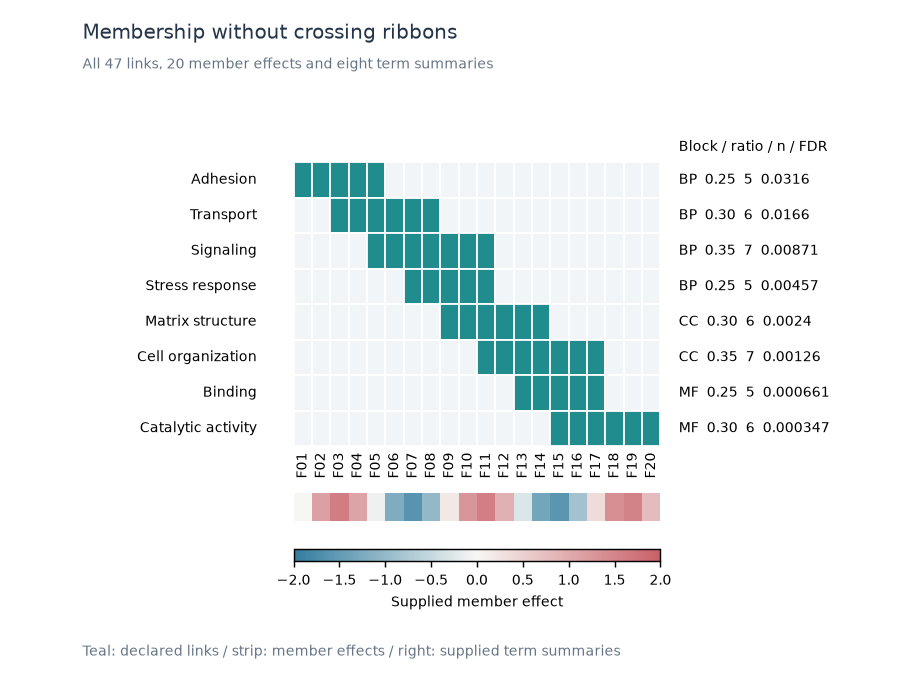

Data behind this chart, as committed beside it:
record_type	member_id	effect	term_id	label	block	ratio	padj	count
member	F01	0.0						
member	F02	1.148						
member	F03	1.599						
member	F04	1.081						
member	F05	-0.0934						
member	F06	-1.211						
member	F07	-1.594						
member	F08	-1.01						
member	F09	0.1865						
member	F10	1.27						
member	F11	1.583						
member	F12	0.9359						
member	F13	-0.2789						
member	F14	-1.325						
member	F15	-1.567						
member	F16	-0.8585						
member	F17	0.3704						
member	F18	1.375						
member	F19	1.545						
member	F20	0.7782						
term			T01	Adhesion	BP	0.25	0.03162	5.0
term			T02	Transport	BP	0.3	0.0166	6.0
term			T03	Signaling	BP	0.35	0.00871	7.0
term			T04	Stress response	BP	0.25	0.004571	5.0
term			T05	Matrix structure	CC	0.3	0.002399	6.0
term			T06	Cell organization	CC	0.35	0.001259	7.0
term			T07	Binding	MF	0.25	0.0006607	5.0
term			T08	Catalytic activity	MF	0.3	0.0003467	6.0
link	F01		T01					
link	F02		T01					
link	F03		T01					
link	F04		T01					
link	F05		T01					
link	F03		T02					
link	F04		T02					
link	F05		T02					
link	F06		T02					
link	F07		T02					
link	F08		T02					
link	F05		T03					
link	F06		T03					
link	F07		T03					
link	F08		T03					
link	F09		T03					
link	F10		T03					
link	F11		T03					
link	F07		T04					
link	F08		T04					
link	F09		T04					
link	F10		T04					
link	F11		T04					
link	F09		T05					
link	F10		T05					
link	F11		T05					
link	F12		T05					
link	F13		T05					
link	F14		T05					
link	F11		T06					
link	F12		T06					
link	F13		T06					
... 15 more rows
